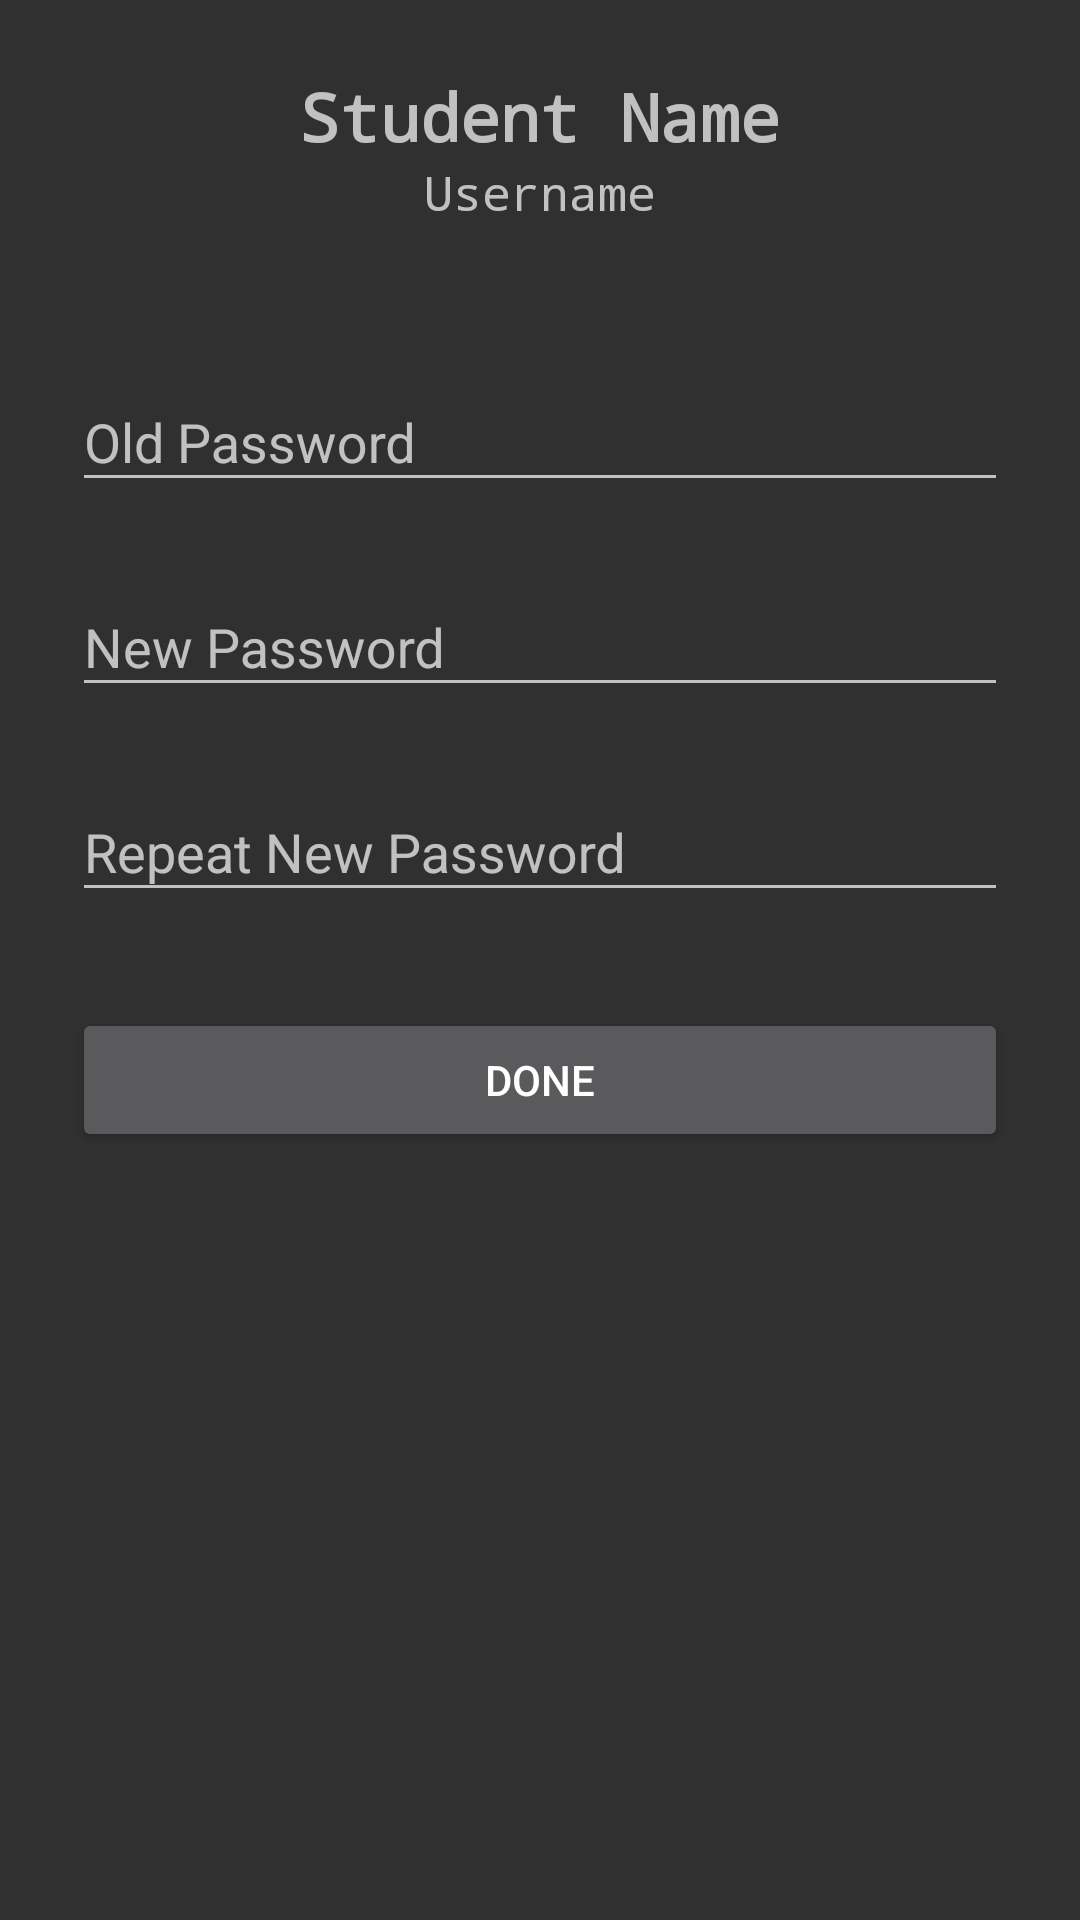

The Android layout XML behind this screen, and the referenced resources:
<!-- AndroidManifest.xml: application theme Theme.AppCompat -->
<!-- res/layout/layout_change_password.xml -->
<?xml version="1.0" encoding="utf-8"?>
<ScrollView
    xmlns:android="http://schemas.android.com/apk/res/android"
    android:layout_width="fill_parent"
    android:layout_height="fill_parent"
    android:fitsSystemWindows="true">
    <LinearLayout
        android:orientation="vertical"
        android:layout_width="match_parent"
        android:layout_height="wrap_content"
        android:paddingTop="24dp"
        android:paddingLeft="24dp"
        android:paddingRight="24dp">

        <TextView
            android:id="@+id/tv_changepassword_firstname_lastname"
            android:text="Student Name"
            android:textSize="22dp"
            android:typeface="monospace"
            android:textStyle="bold"
            android:layout_width="wrap_content"
            android:layout_height="wrap_content"
            android:layout_gravity="center_horizontal" />

        <TextView
            android:id="@+id/tv_changepassword_username"
            android:text="Username"
            android:textSize="16dp"
            android:typeface="monospace"
            android:textStyle="normal"
            android:layout_width="wrap_content"
            android:layout_height="wrap_content"
            android:layout_marginBottom="32dp"
            android:layout_gravity="center_horizontal" />

        <android.support.design.widget.TextInputLayout
            android:layout_width="match_parent"
            android:layout_height="wrap_content"
            android:layout_marginTop="8dp"
            android:layout_marginBottom="8dp">
            <EditText android:id="@+id/input_password_old"
                android:layout_width="match_parent"
                android:layout_height="wrap_content"
                android:maxLength="14"
                android:inputType="textPassword"
                android:hint="Old Password"/>
        </android.support.design.widget.TextInputLayout>

        <android.support.design.widget.TextInputLayout
            android:layout_width="match_parent"
            android:layout_height="wrap_content"
            android:layout_marginTop="8dp"
            android:layout_marginBottom="8dp">
            <EditText android:id="@+id/input_password_new"
                android:layout_width="match_parent"
                android:layout_height="wrap_content"
                android:maxLength="10"
                android:inputType="textPassword"
                android:hint="New Password"/>
        </android.support.design.widget.TextInputLayout>

        <android.support.design.widget.TextInputLayout
            android:layout_width="match_parent"
            android:layout_height="wrap_content"
            android:layout_marginTop="8dp"
            android:layout_marginBottom="8dp">
            <EditText android:id="@+id/input_password_repeat"
                android:layout_width="match_parent"
                android:layout_height="wrap_content"
                android:maxLength="10"
                android:inputType="textPassword"
                android:hint="Repeat New Password"/>
        </android.support.design.widget.TextInputLayout>

        <android.support.v7.widget.AppCompatButton
            android:id="@+id/btn_change_password"
            android:layout_width="fill_parent"
            android:layout_height="wrap_content"
            android:layout_marginTop="24dp"
            android:layout_marginBottom="24dp"
            android:padding="12dp"
            android:text="Done"/>
    </LinearLayout>
</ScrollView>
<!-- resources referenced by this layout -->
<resources>

</resources>
